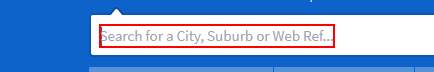
Workflow: Main

Step 1: type [varSearch] into the list

Step 2: hover over the button 'search-bar-home-button' (no picture)

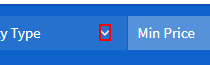
Step 3: click on the text

Step 4: click on the text box 'PropertyTypes' (no picture)

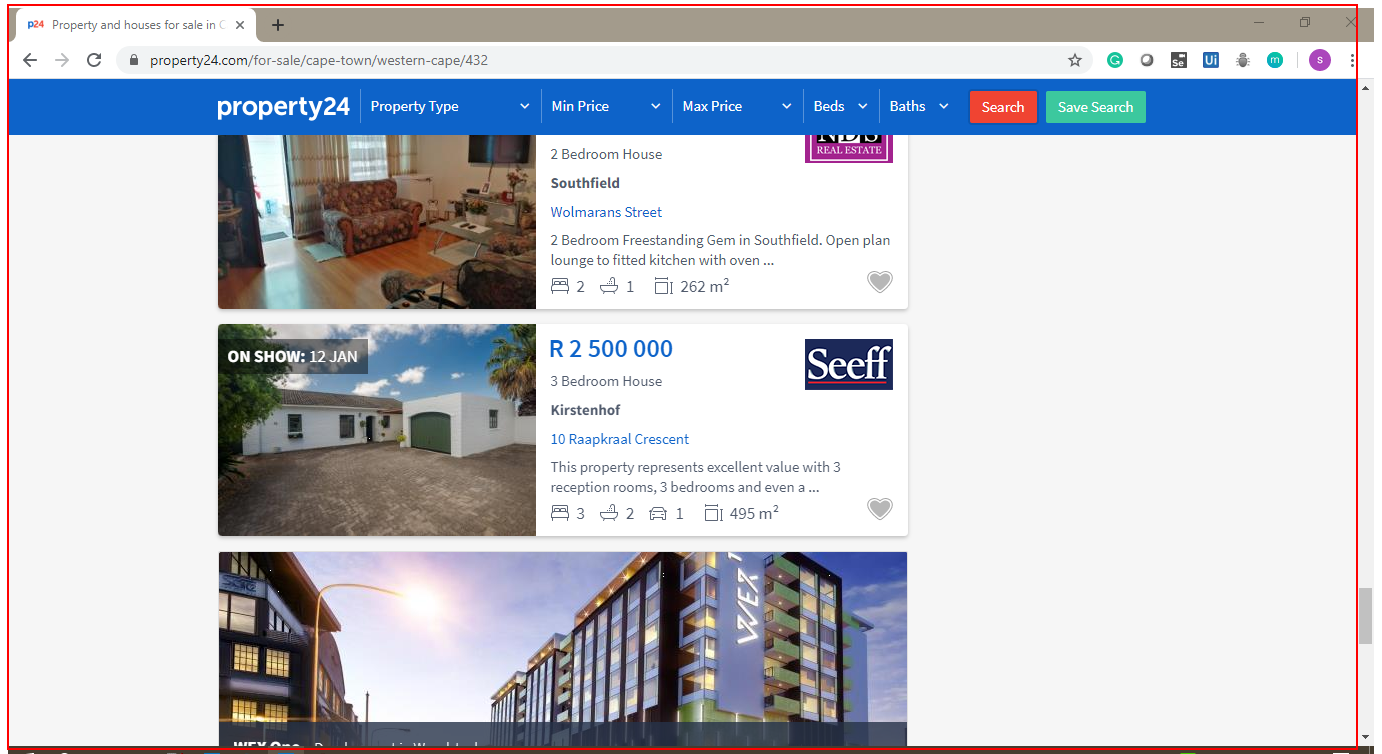
Step 5: get-text from the page